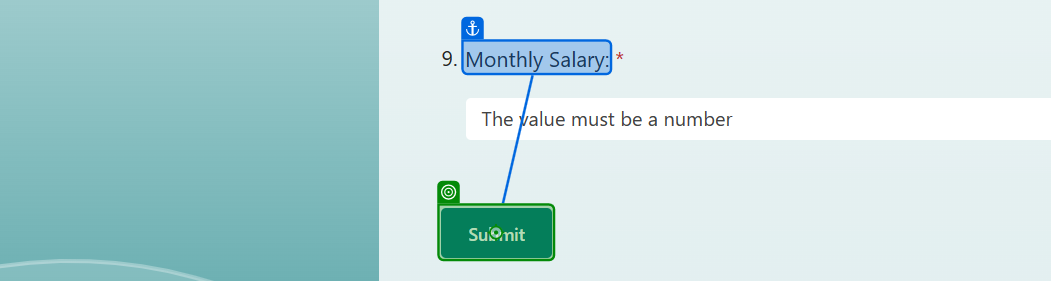
Task: Reads employee data from an Excel file, opens a browser window, navigates to a web form and enters the employee data into it. 
Workflow: Main

Step 1: click on the button in window 'Employee Information Form' (msedge.exe)

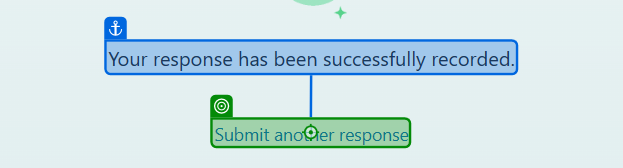
Step 2: click on the element 'Submit another response' in window 'Employee Information Form' (msedge.exe)
